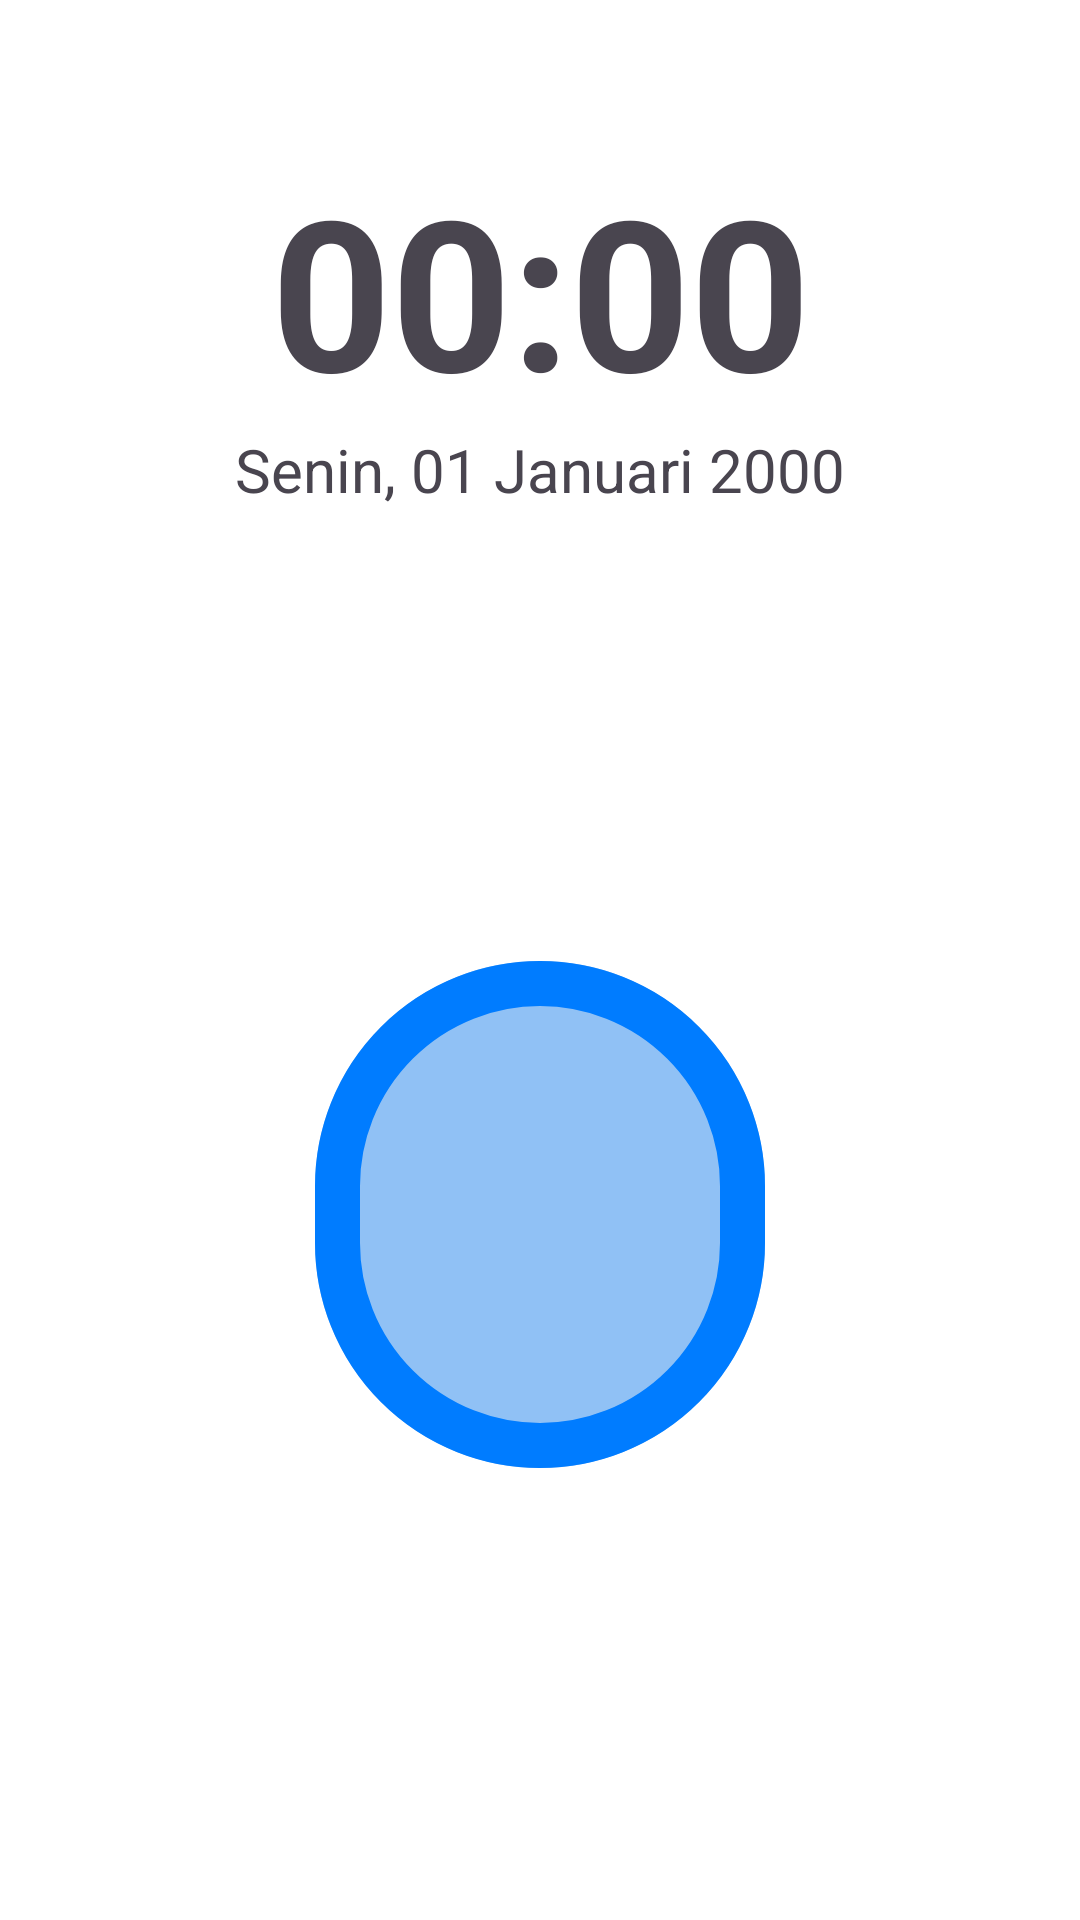

The Android layout XML behind this screen, and the referenced resources:
<!-- AndroidManifest.xml: application theme Theme.VSGOJuniorMobileProgrammer -->
<!-- res/layout/presence_frame.xml -->
<?xml version="1.0" encoding="utf-8"?>
<androidx.constraintlayout.widget.ConstraintLayout
    xmlns:android="http://schemas.android.com/apk/res/android"
    xmlns:app="http://schemas.android.com/apk/res-auto"
    android:layout_width="match_parent"
    android:layout_height="match_parent"
    android:background="@color/white"
    >
    <LinearLayout
        android:id="@+id/time"
        android:layout_width="match_parent"
        android:layout_height="wrap_content"
        android:orientation="vertical"
        app:layout_constraintEnd_toEndOf="parent"
        app:layout_constraintHorizontal_bias="0.5"
        app:layout_constraintStart_toStartOf="parent"
        app:layout_constraintTop_toTopOf="parent">
        <TextView
            android:id="@+id/timeInHour"
            android:layout_width="match_parent"
            android:layout_height="wrap_content"
            android:layout_marginTop="50dp"
            android:textSize="70sp"
            android:textStyle="bold"
            android:gravity="center_horizontal"
            android:text="00:00"
            />
        <TextView
            android:id="@+id/fullTime"
            android:layout_width="match_parent"
            android:layout_height="wrap_content"
            android:textSize="20sp"
            android:textStyle="normal"
            android:gravity="center_horizontal"
            android:text="Senin, 01 Januari 2000"
            />

    </LinearLayout>
    <LinearLayout
        android:layout_width="match_parent"
        android:layout_height="0dp"
        app:layout_constraintTop_toBottomOf="@+id/time"
        app:layout_constraintBottom_toBottomOf="parent"
        android:gravity="center"
        >
        <com.google.android.material.button.MaterialButton
            android:id="@+id/presenceButton"
            android:layout_width="wrap_content"
            android:layout_height="wrap_content"
            android:padding="75dp"
            app:icon="@drawable/outline_date_range_24"
            app:iconSize="70dp"
            app:backgroundTint="@color/light_primary"
            app:strokeColor="@color/primary"
            app:strokeWidth="15dp"
            app:cornerRadius="500dp"
            />
    </LinearLayout>

</androidx.constraintlayout.widget.ConstraintLayout>
<!-- resources referenced by this layout -->
<resources>
  <color name="light_primary">#FF90C1F5</color>
  <color name="primary">#FF007CFF</color>
  <color name="white">#FFFFFFFF</color>
  <style name="Theme.VSGOJuniorMobileProgrammer" parent="Base.Theme.VSGOJuniorMobileProgrammer" />
  <style name="Base.Theme.VSGOJuniorMobileProgrammer" parent="Theme.Material3.DayNight.NoActionBar">
          
  
          <item name="android:windowLightStatusBar">false</item>
          <item name="android:statusBarColor">@color/primary</item>
      </style>
</resources>
